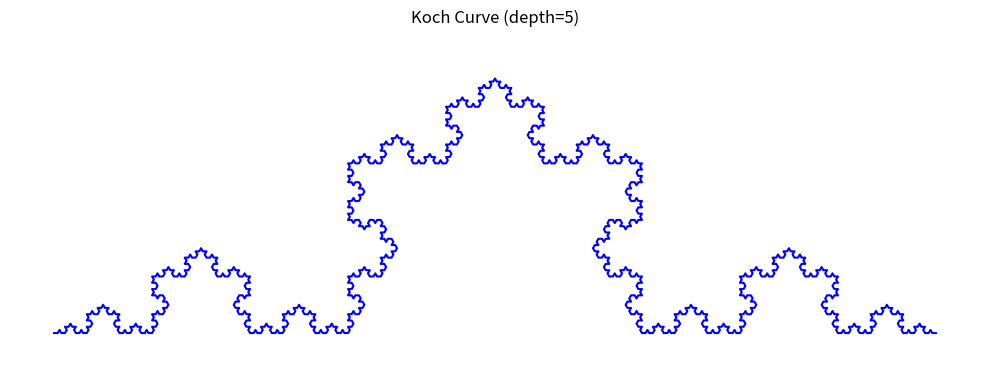

This figure's Python source:
import matplotlib.pyplot as plt
import numpy as np

def add_vector(p, angle_deg, length):
    rad = np.radians(angle_deg)
    return (p[0] + length * np.cos(rad), p[1] + length * np.sin(rad))

def for_Koch_matplotlib(start_pos, dist, depth):
    if depth == 0:
        end_pos = add_vector(start_pos, 0, dist)
        return [start_pos, end_pos]

    length = dist / (3 ** depth)
    max_count = 4 ** (depth - 1) + 1
    flags = [0] * (depth - 1)
    angle = 0
    pos = start_pos
    path = [pos]

    for i in range(1, max_count):
        # 정확한 정삼각형 형태를 위해 4세그먼트로 분리
        segment_angles = [0, 60, -120, 60]
        for delta_angle in segment_angles:
            angle += delta_angle
            pos = add_vector(pos, angle, length)
            path.append(pos)

        turned = False
        for idx in reversed(range(depth - 1)):
            period = 4 ** (idx + 1)
            if i % period == 0:
                flags[idx] = 1 - flags[idx]
                for j in range(idx):
                    flags[j] = 0
                if flags[idx] == 1:
                    angle += 60
                else:
                    angle -= 120
                turned = True
                break

        if not turned:
            if i % 2 == 1:
                angle += 60
            else:
                angle -= 120

    return path

# 실행 및 시각화 (특히 depth=5 확인)
depth = 5
path = for_Koch_matplotlib(start_pos=(0, 0), dist=500, depth=depth)
x_vals, y_vals = zip(*path)

plt.figure(figsize=(10, 4))
plt.plot(x_vals, y_vals, color='blue')
plt.title(f"Koch Curve (depth={depth})")
plt.axis('equal')
plt.axis('off')
plt.tight_layout()
plt.show()
